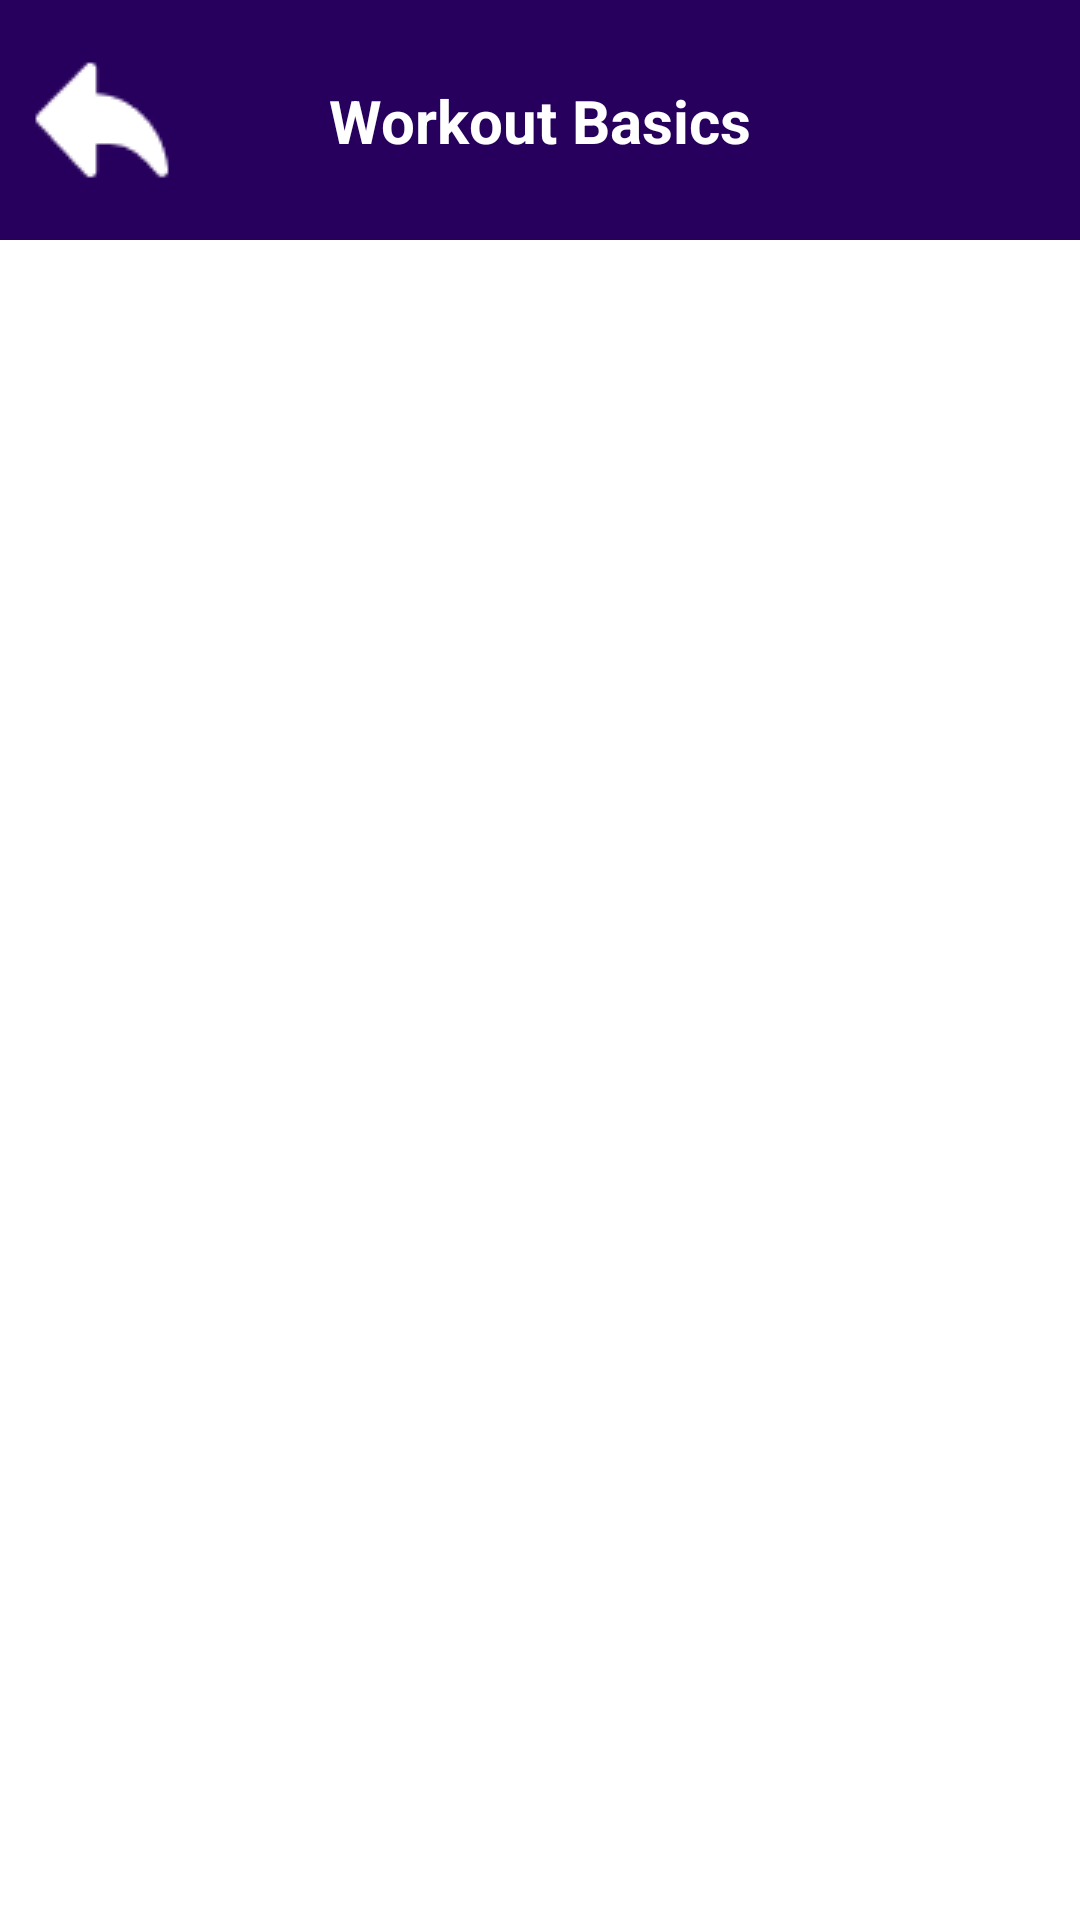

Produce the Android XML layout that renders to this screen, including the resource entries it uses.
<!-- AndroidManifest.xml: application theme Theme.PersonalRecordV4 -->
<!-- res/layout/fragment_workout_basics.xml -->
<?xml version="1.0" encoding="utf-8"?>
<androidx.constraintlayout.widget.ConstraintLayout xmlns:android="http://schemas.android.com/apk/res/android"
    xmlns:app="http://schemas.android.com/apk/res-auto"
    xmlns:tools="http://schemas.android.com/tools"
    android:layout_width="match_parent"
    android:layout_height="match_parent"
    tools:context=".WorkoutBasicsFragment"
    android:background="@color/white">

    <androidx.constraintlayout.widget.ConstraintLayout
        android:padding="10dp"
        android:id="@+id/constraintLayout16"
        android:layout_width="match_parent"
        android:layout_height="80dp"
        android:background="#27005D"
        app:layout_constraintEnd_toEndOf="parent"
        app:layout_constraintStart_toStartOf="parent"
        app:layout_constraintTop_toTopOf="parent">

        <TextView
            android:id="@+id/textView31"
            android:layout_width="wrap_content"
            android:layout_height="wrap_content"
            android:text="Workout Basics"
            android:textStyle="bold"
            android:textColor="@color/white"
            android:textSize="20sp"

            app:layout_constraintBottom_toBottomOf="parent"
            app:layout_constraintEnd_toEndOf="parent"
            app:layout_constraintStart_toStartOf="parent"
            app:layout_constraintTop_toTopOf="parent" />

        <ImageView
            android:id="@+id/btnBack"
            android:layout_width="wrap_content"
            android:layout_height="wrap_content"
            android:src="@drawable/backbutton"
            app:layout_constraintBottom_toBottomOf="parent"
            app:layout_constraintStart_toStartOf="parent"
            app:layout_constraintTop_toTopOf="parent" />
    </androidx.constraintlayout.widget.ConstraintLayout>

    <androidx.constraintlayout.widget.ConstraintLayout
        android:id="@+id/constraintLayout29"
        android:layout_width="match_parent"
        android:layout_height="90dp"
        android:background="@color/white"
        app:layout_constraintBottom_toBottomOf="parent"
        app:layout_constraintEnd_toEndOf="parent"
        app:layout_constraintStart_toStartOf="parent">

    </androidx.constraintlayout.widget.ConstraintLayout>

    <androidx.recyclerview.widget.RecyclerView
        android:id="@+id/rvWorkoutBasics"
        tools:listitem="@layout/split_item"
        android:layout_width="match_parent"
        android:layout_height="550dp"
        app:layout_constraintBottom_toTopOf="@+id/constraintLayout29"
        app:layout_constraintEnd_toEndOf="parent"
        app:layout_constraintStart_toStartOf="parent"
        app:layout_constraintTop_toBottomOf="@+id/constraintLayout16" />
</androidx.constraintlayout.widget.ConstraintLayout>
<!-- res/layout/split_item.xml (included above) -->
<?xml version="1.0" encoding="utf-8"?>
<LinearLayout
    xmlns:app="http://schemas.android.com/apk/res-auto"
    xmlns:tools="http://schemas.android.com/tools"
    xmlns:android="http://schemas.android.com/apk/res/android"
    android:layout_width="match_parent"
    android:layout_height="wrap_content"
android:padding="10dp"
    android:background="@color/white"
    >


    <androidx.constraintlayout.widget.ConstraintLayout
        android:layout_width="match_parent"
        android:layout_height="100dp"
        android:background="@drawable/rounded3"
        >

        <TextView
            android:id="@+id/splittitle"
            android:layout_width="wrap_content"
            android:layout_height="wrap_content"
            android:textColor="@color/white"
            android:text="TextView"
            android:textStyle="bold"
            android:textSize="20sp"
            app:layout_constraintBottom_toBottomOf="parent"
            app:layout_constraintEnd_toEndOf="parent"
            app:layout_constraintStart_toStartOf="parent"
            app:layout_constraintTop_toTopOf="parent" />
    </androidx.constraintlayout.widget.ConstraintLayout>

</LinearLayout>
<!-- resources referenced by this layout -->
<resources>
  <!-- drawable backbutton: png bitmap (drawable, 580 bytes) -->
  <!-- drawable rounded3 (drawable) -->
  <?xml version="1.0" encoding="utf-8"?>
  <shape xmlns:android="http://schemas.android.com/apk/res/android">
  
      <solid android:color="#3E0193"/>
  
      <stroke android:width="0dp"
          android:color="#3E0193" />
  
      <padding android:left="1dp"
          android:top="1dp"
          android:right="1dp"
          android:bottom="1dp" />
  
      <corners android:topLeftRadius="10dp"
          android:topRightRadius="10dp"
          android:bottomLeftRadius="10dp"
          android:bottomRightRadius="10dp"/>
  </shape>
  <style name="Theme.PersonalRecordV4" parent="Base.Theme.PersonalRecordV4" />
  <style name="Base.Theme.PersonalRecordV4" parent="Theme.Material3.DayNight.NoActionBar">
          
          
      </style>
  <!-- not gathered from this repository: default colours our renderer supplied (Android Studio template values) -->
  <color name="white">#FFFFFFFF</color>
</resources>
